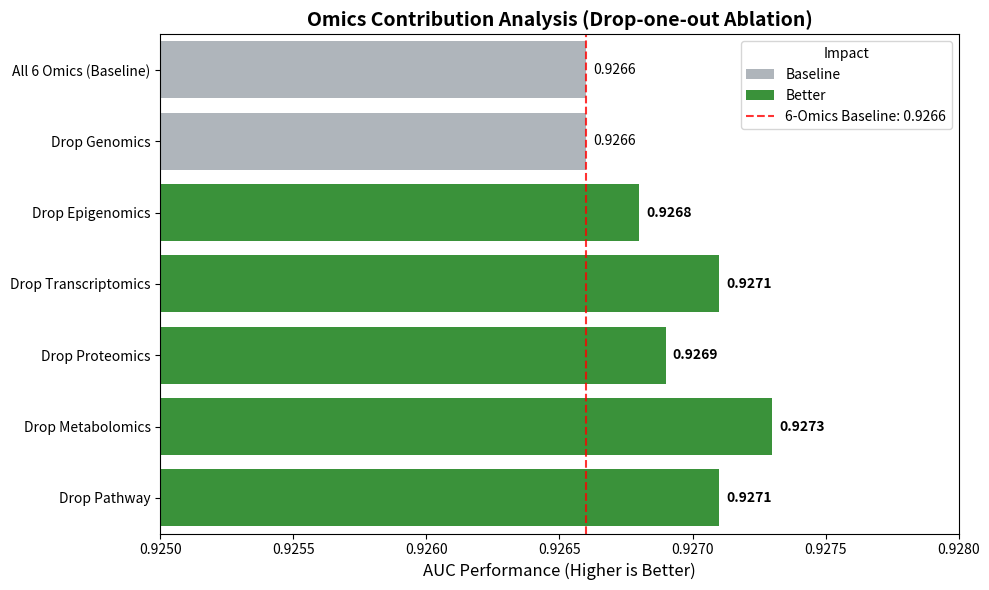

Python code for this plot:
import matplotlib.pyplot as plt
import seaborn as sns
import pandas as pd
import os

# Configuration
OUTPUT_DIR = "prog/plots"
os.makedirs(OUTPUT_DIR, exist_ok=True)

# Data from implementation plan (Verified against results_section.md Phase 4.5)
data = [
    {"Config": "All 6 Omics (Baseline)", "AUC": 0.9266, "Type": "Baseline"},
    {"Config": "Drop Genomics", "AUC": 0.9266, "Type": "Baseline"},
    {"Config": "Drop Epigenomics", "AUC": 0.9268, "Type": "Better"},
    {"Config": "Drop Transcriptomics", "AUC": 0.9271, "Type": "Better"},
    {"Config": "Drop Proteomics", "AUC": 0.9269, "Type": "Better"},
    {"Config": "Drop Metabolomics", "AUC": 0.9273, "Type": "Better"},
    {"Config": "Drop Pathway", "AUC": 0.9271, "Type": "Better"},
]

df = pd.DataFrame(data)

def plot_omics_contribution(df):
    plt.figure(figsize=(10, 6))
    
    # Define colors - Following FUSECDR Green schema
    palette = {"Baseline": "#ADB5BD", "Better": "#2ca02c"}
    
    # Horizontal Bar Plot
    ax = sns.barplot(
        data=df, 
        y="Config", 
        x="AUC", 
        hue="Type", 
        palette=palette,
        dodge=False
    )
    
    # Vertical line at baseline (0.9266)
    baseline_val = 0.9266
    plt.axvline(baseline_val, color="red", linestyle="--", linewidth=1.5, alpha=0.8, label=f"6-Omics Baseline: {baseline_val}")
    
    # X-axis zoom to emphasize differences
    plt.xlim(0.9250, 0.9280)
    
    # Title and labels
    plt.title("Omics Contribution Analysis (Drop-one-out Ablation)", fontsize=14, fontweight="bold")
    plt.xlabel("AUC Performance (Higher is Better)", fontsize=12)
    plt.ylabel("")
    
    # Add annotations on bars
    for i, p in enumerate(ax.patches):
        if p.get_width() > 0:
            ax.annotate(f"{p.get_width():.4f}", 
                        (p.get_width(), p.get_y() + p.get_height() / 2.), 
                        ha='left', va='center', 
                        xytext=(5, 0), 
                        textcoords='offset points',
                        fontsize=10, 
                        fontweight='bold' if p.get_width() > baseline_val else 'normal')

    plt.legend(title="Impact", loc="upper right")
    plt.tight_layout()
    output_path = f"{OUTPUT_DIR}/fig_C3_omics_contribution.pdf"
    plt.savefig(output_path)
    print(f"Saved: {output_path}")
    plt.close()

if __name__ == "__main__":
    plot_omics_contribution(df)
